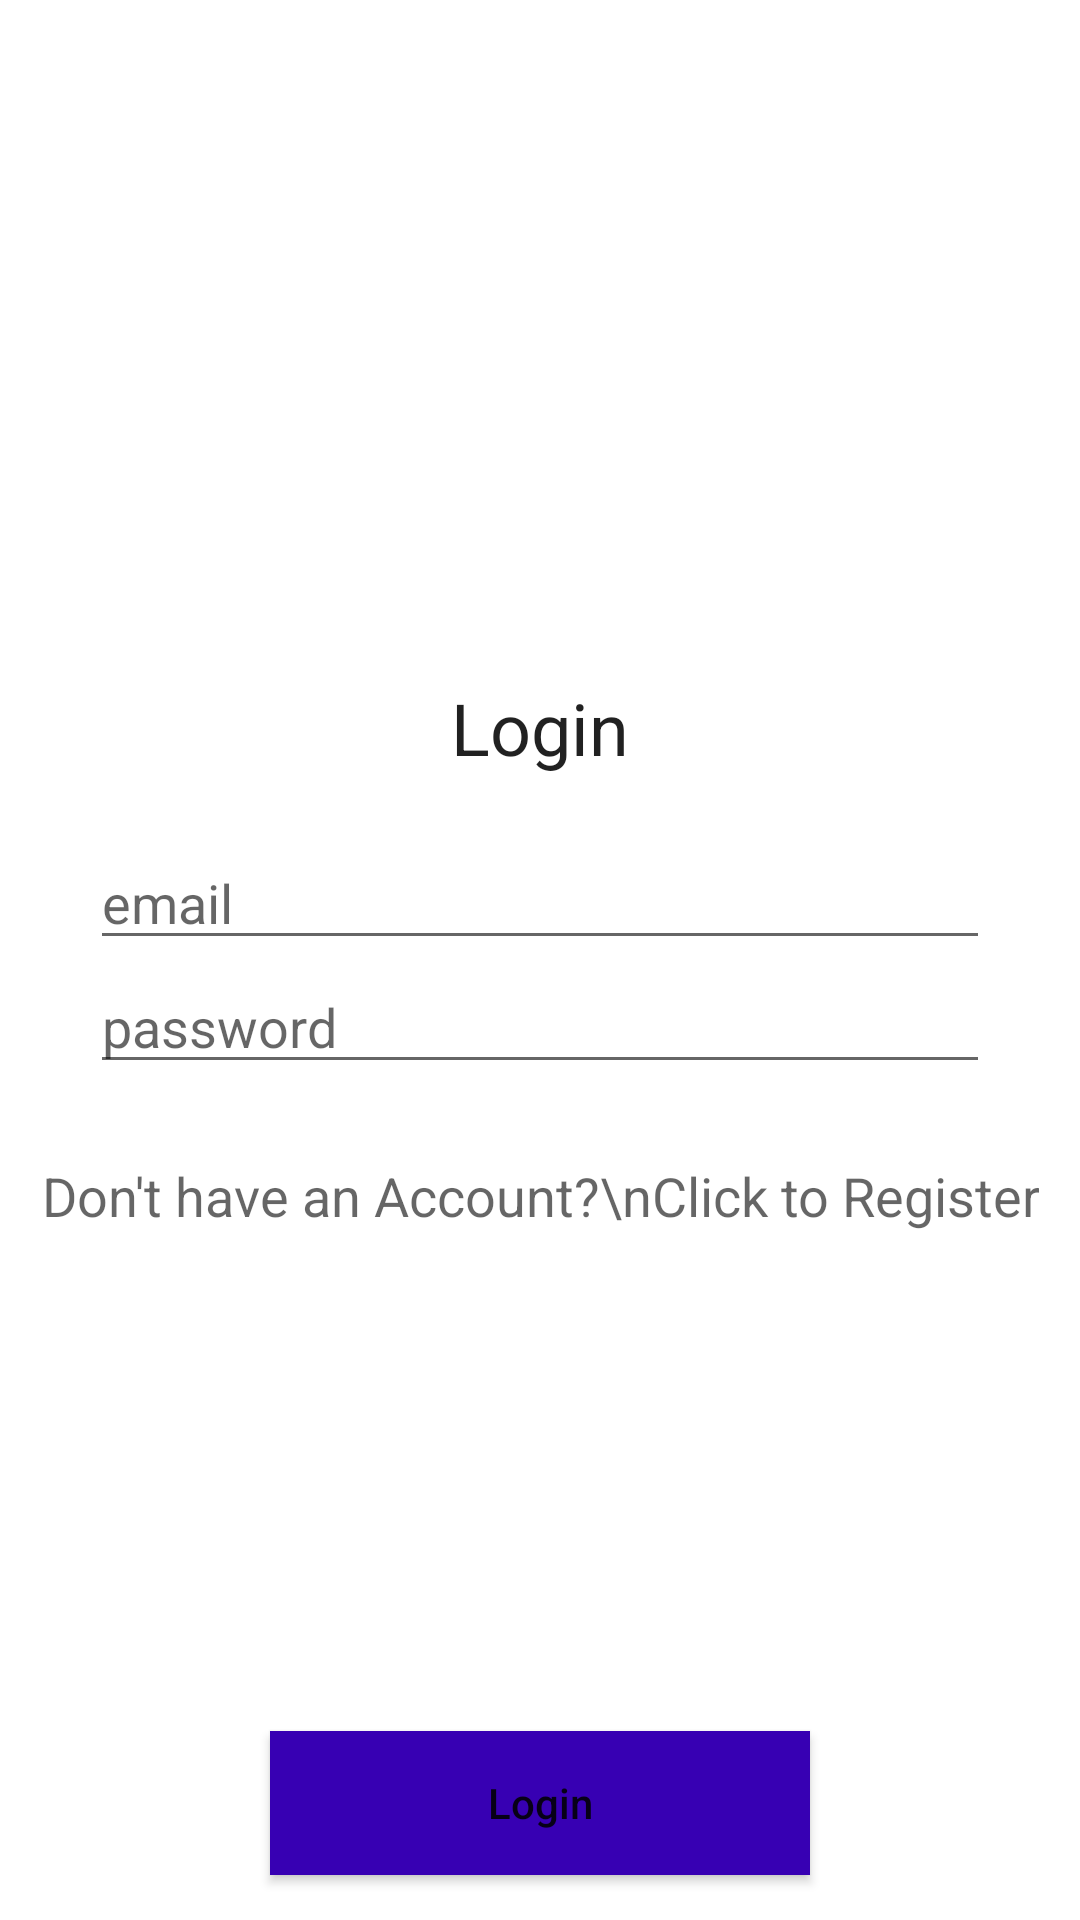

Layout XML and referenced resources for this Android screen:
<!-- AndroidManifest.xml: application theme Theme.FirebasePushNotificationRetrofit -->
<!-- res/layout/activity_login.xml -->
<?xml version="1.0" encoding="utf-8"?>
<RelativeLayout xmlns:android="http://schemas.android.com/apk/res/android"
    xmlns:app="http://schemas.android.com/apk/res-auto"
    xmlns:tools="http://schemas.android.com/tools"
    android:layout_width="match_parent"
    android:background="@color/colorPrimaryBackground"

    android:layout_height="match_parent"
    tools:context=".activities.LoginActivity">

    <TextView
        android:layout_width="wrap_content"
        android:layout_height="wrap_content"
        android:layout_above="@id/linearLayout"
        android:layout_centerHorizontal="true"
        android:layout_marginBottom="10dp"
        android:text="Login"
        android:textAppearance="@style/Base.TextAppearance.AppCompat.Headline"
        android:textColor="@color/colorFormBackground" />

    <LinearLayout
        android:id="@+id/linearLayout"
        android:layout_width="match_parent"
        android:layout_height="wrap_content"
        android:layout_centerVertical="true"
        android:layout_marginLeft="20dp"
        android:layout_marginRight="20dp"
        android:background="@color/colorFormBackground"
        android:orientation="vertical"
        android:padding="10dp">

        <EditText
            android:id="@+id/editTextEmail"
            android:layout_width="match_parent"
            android:layout_height="wrap_content"
            android:drawablePadding="5dp"
            android:hint="email"
            android:inputType="textEmailAddress" />

        <EditText
            android:id="@+id/editTextPassword"
            android:layout_width="match_parent"
            android:layout_height="wrap_content"
            android:drawablePadding="5dp"
            android:hint="password"
            android:inputType="textPassword" />


    </LinearLayout>

    <TextView
        android:id="@+id/textViewRegister"
        android:layout_width="wrap_content"
        android:layout_height="wrap_content"
        android:layout_below="@id/linearLayout"
        android:layout_centerHorizontal="true"
        android:layout_marginTop="15dp"
        android:lineSpacingExtra="7dp"
        android:text="Don't have an Account?\nClick to Register"
        android:textAlignment="center"
        android:textAppearance="@style/Base.TextAppearance.AppCompat.Medium"
        android:textColor="@color/colorFormBackground" />

    <Button
        android:id="@+id/buttonLogin"
        android:layout_width="180dp"
        android:layout_height="wrap_content"
        android:layout_alignParentBottom="true"
        android:layout_centerHorizontal="true"
        android:layout_marginBottom="15dp"
        android:background="@color/colorPrimaryDark"
        android:text="Login"
        android:textAllCaps="false"
        android:textColor="@color/colorFormBackground" />
</RelativeLayout>
<!-- resources referenced by this layout -->
<resources>
  <style name="Theme.FirebasePushNotificationRetrofit" parent="Theme.MaterialComponents.DayNight.DarkActionBar">
          
          <item name="colorPrimary">@color/purple_500</item>
          <item name="colorPrimaryVariant">@color/purple_700</item>
          <item name="colorOnPrimary">@color/white</item>
          
          <item name="colorSecondary">@color/teal_200</item>
          <item name="colorSecondaryVariant">@color/teal_700</item>
          <item name="colorOnSecondary">@color/black</item>
          
          <item name="android:statusBarColor" tools:targetApi="l">?attr/colorPrimaryVariant</item>
          
      </style>
  <!-- not gathered from this repository: default colours our renderer supplied (Android Studio template values) -->
  <color name="purple_500">#FF6200EE</color>
  <color name="purple_700">#FF3700B3</color>
  <color name="teal_200">#FF03DAC5</color>
  <color name="teal_700">#FF018786</color>
  <color name="black">#FF000000</color>
  <color name="white">#FFFFFFFF</color>
  <color name="colorPrimaryDark">#FF3700B3</color>
</resources>
